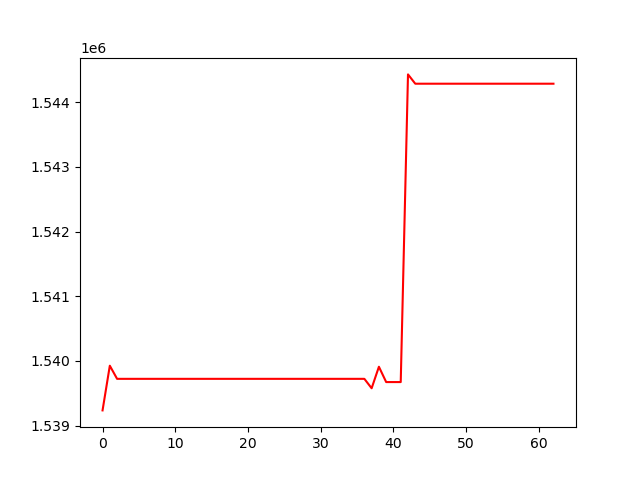

The table this chart was drawn from, first rows:
, 0
0, 1539236
1, 1539927
2, 1539724
3, 1539724
4, 1539724
5, 1539724
6, 1539724
7, 1539724
8, 1539724
9, 1539724
10, 1539724
11, 1539724
12, 1539724
13, 1539724
14, 1539724
15, 1539724
16, 1539724
17, 1539724
18, 1539724
19, 1539724
20, 1539724
21, 1539724
22, 1539724
23, 1539724
24, 1539724
25, 1539724
26, 1539724
27, 1539724
28, 1539724
29, 1539724
30, 1539724
31, 1539724
32, 1539724
33, 1539724
34, 1539724
35, 1539724
36, 1539724
37, 1539578
38, 1539911
39, 1539674
40, 1539674
41, 1539674
42, 1544427
43, 1544284
44, 1544284
45, 1544284
46, 1544284
47, 1544284
48, 1544284
49, 1544284
50, 1544284
51, 1544284
52, 1544284
53, 1544284
54, 1544284
55, 1544284
56, 1544284
57, 1544284
58, 1544284
59, 1544284
... 3 more rows
